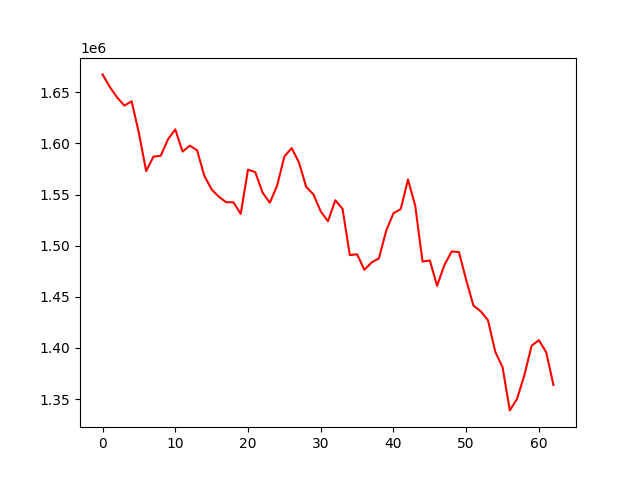

The table this chart was drawn from, first rows:
, 0
0, 1667544
1, 1655288
2, 1645017
3, 1637052
4, 1641270
5, 1610132
6, 1572965
7, 1587094
8, 1587988
9, 1604089
10, 1613821
11, 1592057
12, 1597867
13, 1593294
14, 1568330
15, 1555063
16, 1547820
17, 1542520
18, 1542471
19, 1531153
20, 1574449
21, 1571942
22, 1551993
23, 1542013
24, 1558637
25, 1587211
26, 1595533
27, 1581544
28, 1557531
29, 1550211
30, 1533517
31, 1523919
32, 1544461
33, 1536085
34, 1490813
35, 1491644
36, 1476419
37, 1483714
38, 1487635
39, 1514588
40, 1531806
41, 1535810
42, 1564752
43, 1538863
44, 1484517
45, 1485634
46, 1460805
47, 1481052
48, 1494347
49, 1493878
50, 1466534
51, 1441389
52, 1435919
53, 1427083
54, 1396221
55, 1381228
56, 1338969
57, 1350365
58, 1373406
59, 1402268
... 3 more rows
